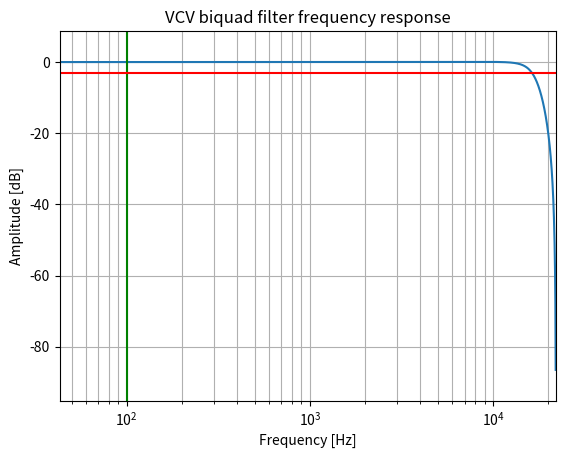

Write the Python code that produced this figure.
"""
Frequency response using VCV biquad filter coefficients

cutoff: 16kHz
fs:     44.1kHz 
"""

from scipy import signal
import matplotlib.pyplot as plt
import numpy as np

fs = 44100  # sampling frequency (Hz)

a = [1.000000, 0.870693, 0.329865]
b = [0.550139, 1.100279, 0.550139]
w, h = signal.freqz(b, a, fs=fs)

print('a:', a)
print('b:', b)

plt.semilogx(w, 20 * np.log10(abs(h)))
plt.title('VCV biquad filter frequency response')
plt.xlabel('Frequency [Hz]')
plt.ylabel('Amplitude [dB]')
plt.margins(0, 0.1)
plt.grid(which='both', axis='both')
plt.axvline(100, color='green')  # cutoff frequency
plt.axhline(-3, color='red')  # -3dB
plt.show()
